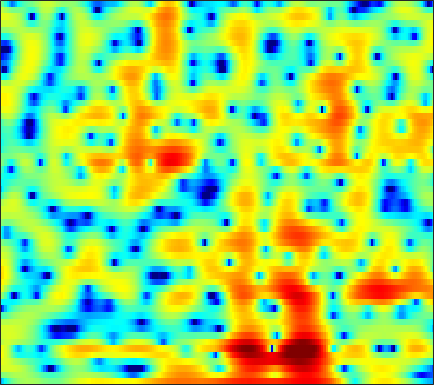

The file beside this chart, header and first rows:
-8.038, -6.2261, -4.3229, -2.8439, -1.943, -0.96018, -0.19359, 0.26902, 0.76031, 1.1193, 1.3561, 1.4594, 1.514, 1.4899, 1.4243, 1.2824, 1.0898, 0.91611, 0.65896, 0.37659, 0.10121, -0.089558, -0.32089, -0.50036
-0.2689, 0.02519, 0.4198, 0.7948, 1.048, 1.335, 1.554, 1.668, 1.746, 1.74, 1.647, 1.524, 1.287, 0.972, 0.6909, 0.2624, -0.213, -0.5879, -1.095, -1.583, -2.016, -2.28, -2.52, -2.608
3.141, 3.225, 3.292, 3.304, 3.276, 3.191, 3.043, 2.889, 2.629, 2.297, 1.891, 1.531, 0.9724, 0.3074, -0.2778, -1.189, -2.284, -3.263, -4.848, -6.896, -9.709, -12.73, -19.9, -28.69
3.913, 3.728, 3.42, 3.046, 2.729, 2.268, 1.78, 1.404, 0.9066, 0.4148, -0.06912, -0.425, -0.8981, -1.379, -1.749, -2.249, -2.75, -3.128, -3.615, -4.051, -4.381, -4.531, -4.542, -4.29
4.765, 4.192, 3.26, 2.121, 1.118, -0.3835, -1.96, -3.047, -4.082, -4.457, -4.325, -4.108, -3.909, -3.942, -4.128, -4.565, -5.118, -5.509, -5.825, -5.632, -4.928, -4.151, -2.963, -1.726
4.363, 4.035, 3.291, 2.123, 0.9206, -1.192, -3.9, -6.062, -7.592, -6.386, -4.597, -3.636, -2.96, -2.943, -3.344, -4.492, -6.407, -8.476, -11.85, -12.58, -9.135, -6.53, -3.794, -1.701
2.017, 2.544, 2.895, 2.929, 2.806, 2.511, 2.137, 1.855, 1.506, 1.22, 0.9635, 0.7603, 0.4454, 0.02607, -0.3765, -1.031, -1.726, -2.24, -2.852, -3.308, -3.586, -3.684, -3.695, -3.614
2.82, 3.047, 3.253, 3.354, 3.366, 3.304, 3.17, 3.033, 2.791, 2.483, 2.114, 1.791, 1.294, 0.7074, 0.2037, -0.5682, -1.445, -2.178, -3.275, -4.521, -5.946, -7.149, -8.92, -10.83
3.211, 3.221, 3.236, 3.236, 3.222, 3.171, 3.078, 2.982, 2.808, 2.571, 2.261, 1.972, 1.503, 0.9327, 0.4378, -0.335, -1.262, -2.074, -3.341, -4.861, -6.703, -8.358, -11.03, -14.36
2, 1.969, 1.992, 2.069, 2.149, 2.26, 2.35, 2.392, 2.409, 2.369, 2.261, 2.129, 1.875, 1.532, 1.217, 0.7078, 0.0808, -0.459, -1.273, -2.194, -3.219, -4.041, -5.169, -6.261
-2.067, -1.963, -1.541, -0.9521, -0.4821, 0.1208, 0.6469, 0.9726, 1.324, 1.586, 1.756, 1.833, 1.874, 1.827, 1.74, 1.562, 1.331, 1.129, 0.8083, 0.4374, 0.02346, -0.3085, -0.7729, -1.238
-16.91, -11.73, -7.599, -5.15, -3.913, -2.719, -1.817, -1.271, -0.6673, -0.1811, 0.2031, 0.4293, 0.6662, 0.8385, 0.9206, 1.024, 1.125, 1.198, 1.294, 1.394, 1.495, 1.558, 1.596, 1.571
-4.782, -5.005, -5.03, -5.053, -5.114, -5.213, -5.108, -4.745, -3.988, -3.163, -2.474, -2.126, -1.9, -1.86, -1.883, -1.897, -1.751, -1.472, -0.8229, 0.02235, 0.9081, 1.53, 2.265, 2.837
1.382, 0.1774, -1.796, -4.473, -7.285, -13.7, -33.11, -15.24, -9.058, -6.23, -4.794, -4.354, -4.545, -5.582, -7.03, -10.22, -14.23, -13.37, -8.425, -4.528, -1.762, -0.1772, 1.489, 2.758
4.185, 3.174, 1.653, -0.02947, -1.277, -2.746, -3.771, -4.099, -4.11, -3.982, -4.043, -4.246, -4.79, -5.781, -6.747, -8.056, -8.835, -8.719, -7.395, -5.559, -3.74, -2.49, -0.9689, 0.4033
5.577, 4.858, 3.827, 2.722, 1.863, 0.7843, -0.2325, -0.9439, -1.818, -2.59, -3.319, -3.865, -4.515, -5.124, -5.535, -6.045, -6.546, -6.836, -7.072, -7.221, -7.133, -6.727, -5.614, -4.012
6.309, 5.721, 4.817, 3.775, 2.886, 1.592, 0.1931, -0.9356, -2.492, -3.994, -5.23, -5.928, -6.476, -6.593, -6.593, -6.705, -7.013, -7.466, -8.71, -10.99, -15.5, -24.3, -18.92, -10.08
5.949, 5.48, 4.668, 3.646, 2.693, 1.149, -0.7344, -2.453, -5.34, -9.311, -15.17, -19.86, -15.35, -10.91, -8.89, -7.176, -6.15, -5.766, -5.712, -5.836, -5.98, -5.867, -5.096, -3.738
4.486, 4.222, 3.638, 2.812, 2.043, 0.7645, -0.7742, -2.087, -4.046, -6.13, -7.826, -8.5, -8.293, -7.169, -6.164, -4.86, -3.779, -3.143, -2.392, -1.793, -1.301, -0.9386, -0.4415, 0.052
3.124, 3.025, 2.661, 2.03, 1.447, 0.5126, -0.5844, -1.467, -2.608, -3.656, -4.362, -4.589, -4.506, -4.002, -3.426, -2.501, -1.585, -0.9296, -0.09581, 0.5537, 1.067, 1.352, 1.579, 1.651
2.217, 2.057, 1.683, 1.105, 0.5368, -0.3713, -1.512, -2.546, -4.179, -6.07, -7.954, -8.623, -7.835, -5.807, -4.156, -2.212, -0.617, 0.3946, 1.437, 2.193, 2.716, 2.942, 3.014, 2.84
0.2396, -0.277, -0.9257, -1.427, -1.793, -2.287, -2.969, -3.736, -5.299, -7.676, -11.32, -13.47, -10.91, -6.629, -4.117, -1.618, 0.2168, 1.287, 2.316, 3.027, 3.444, 3.574, 3.547, 3.265
-3.924, -6.08, -8.811, -8.945, -7.425, -5.386, -3.972, -3.312, -2.847, -2.616, -2.445, -2.205, -1.583, -0.6729, 0.08781, 1.075, 1.955, 2.467, 2.984, 3.305, 3.397, 3.33, 3.083, 2.643
-3.663, -5.824, -8.52, -8.372, -6.701, -4.295, -2.461, -1.44, -0.4122, 0.2987, 0.8712, 1.214, 1.629, 2.005, 2.254, 2.541, 2.736, 2.8, 2.79, 2.625, 2.327, 2.017, 1.46, 0.7815
0.5307, 0.07538, -0.3539, -0.4263, -0.2809, 0.1082, 0.6023, 0.9648, 1.411, 1.75, 1.997, 2.136, 2.233, 2.239, 2.185, 2.036, 1.761, 1.5, 1.03, 0.4125, -0.3001, -0.8985, -1.761, -2.644
2.358, 2.275, 2.213, 2.185, 2.219, 2.279, 2.342, 2.376, 2.368, 2.323, 2.183, 2.042, 1.784, 1.458, 1.165, 0.6894, 0.1079, -0.4186, -1.3, -2.385, -3.751, -4.942, -6.623, -8.121
2.778, 2.905, 3.076, 3.207, 3.265, 3.285, 3.209, 3.084, 2.806, 2.404, 1.896, 1.434, 0.7841, 0.1304, -0.3384, -0.9229, -1.472, -1.964, -2.747, -3.892, -5.597, -7.453, -11.23, -18.81
1.505, 1.989, 2.567, 3.054, 3.293, 3.448, 3.389, 3.184, 2.698, 1.897, 0.818, -0.2023, -1.777, -3.385, -4.312, -4.722, -4.335, -3.813, -3.261, -3.074, -3.24, -3.619, -4.242, -4.711
-3.127, -1.655, -0.1247, 0.9932, 1.577, 2.038, 2.158, 2.012, 1.518, 0.5868, -0.8493, -2.382, -5.37, -10.45, -18.3, -17.57, -9.256, -6.162, -3.622, -2.057, -1.023, -0.4946, 0.02029, 0.4465
-6.814, -4.901, -3.001, -1.737, -1.038, -0.4145, -0.09456, -0.02967, -0.2052, -0.6167, -1.351, -2.047, -3.117, -4.144, -4.641, -4.6, -3.853, -3.017, -1.896, -0.835, 0.01622, 0.5807, 1.198, 1.705
-4.93, -4.412, -3.81, -3.215, -2.848, -2.393, -1.986, -1.714, -1.444, -1.283, -1.246, -1.276, -1.363, -1.432, -1.433, -1.328, -1.063, -0.7761, -0.3279, 0.1891, 0.6923, 1.055, 1.514, 1.911
-3.445, -3.836, -4.399, -4.857, -5.01, -4.8, -4.094, -3.405, -2.402, -1.588, -0.911, -0.5676, -0.2753, -0.1299, -0.08275, -0.07528, -0.04002, 0.009136, 0.2111, 0.4843, 0.9119, 1.245, 1.682, 2.06
-1.869, -3.113, -5.432, -9.207, -13.2, -13.89, -8.313, -5.284, -2.56, -0.7671, 0.3849, 0.9137, 1.235, 1.181, 0.9281, 0.3774, -0.353, -0.8879, -1.202, -0.9482, -0.07074, 0.7246, 1.7, 2.412
0.3901, -0.468, -1.799, -3.545, -4.495, -4.488, -2.941, -1.48, 0.2046, 1.523, 2.266, 2.54, 2.544, 2.061, 1.322, -0.2811, -2.958, -6.193, -14.46, -10.69, -4.059, -1.233, 1.213, 2.594
-0.7533, -0.6155, -0.5391, -0.478, -0.4042, -0.1763, 0.1894, 0.4849, 0.9525, 1.249, 1.447, 1.442, 1.232, 0.7765, 0.2532, -0.7454, -1.922, -2.93, -3.651, -3.172, -1.667, -0.3742, 1.039, 2.004
-3.798, -2.802, -1.944, -1.288, -1.001, -0.7543, -0.641, -0.6163, -0.7089, -0.9109, -1.127, -1.303, -1.561, -1.76, -1.843, -1.859, -1.794, -1.583, -1.17, -0.4979, 0.1981, 0.8237, 1.549, 2.122
-4.624, -3.671, -2.682, -2.167, -1.946, -1.935, -2.197, -2.538, -3.265, -4.086, -5.116, -5.834, -6.512, -6.663, -6.361, -5.453, -4.312, -3.332, -2.113, -0.9144, 0.2199, 0.9488, 1.843, 2.561
-3.635, -3.115, -2.604, -2.387, -2.41, -2.75, -3.475, -4.318, -5.779, -7.747, -10.51, -13.19, -17.79, -20.07, -16.73, -12.17, -8.595, -6.492, -4.142, -2.224, -0.5448, 0.5065, 1.702, 2.679
-3.143, -2.542, -2.075, -1.853, -1.995, -2.524, -3.49, -4.551, -6.335, -8.801, -11.71, -14.25, -17.29, -18.24, -16.93, -13.71, -10.3, -8.001, -5.212, -2.942, -1.037, 0.1748, 1.507, 2.572
-2.267, -1.231, -0.3742, -0.04201, -0.1302, -0.633, -1.589, -2.652, -4.476, -6.955, -10.08, -13.15, -18.69, -25.77, -20.84, -14.35, -9.852, -7.419, -4.627, -2.421, -0.5877, 0.5074, 1.705, 2.607
0.8836, 1.673, 2.387, 2.596, 2.514, 2.041, 1.176, 0.2904, -1.23, -3.154, -5.297, -7.083, -9.337, -10.48, -10.09, -8.455, -6.431, -4.975, -3.051, -1.407, -0.1172, 0.7281, 1.546, 2.069
3.668, 4.016, 4.232, 4.222, 4.037, 3.538, 2.76, 2.03, 0.8097, -0.6079, -2.102, -3.234, -4.599, -5.613, -6.049, -6.05, -5.457, -4.738, -3.614, -2.403, -1.412, -0.7837, -0.2455, -0.07284
4.902, 5.004, 4.992, 4.83, 4.566, 4.045, 3.302, 2.585, 1.41, 0.02236, -1.712, -3.178, -5.481, -8.119, -10.16, -11.74, -10.69, -8.929, -6.817, -5.088, -3.724, -3.088, -2.492, -2.308
5.065, 5.051, 4.98, 4.766, 4.524, 4.071, 3.442, 2.815, 1.8, 0.4935, -1.194, -2.755, -5.371, -8.872, -12.29, -16.17, -13.63, -10.76, -8.124, -6.444, -5.307, -4.726, -4.216, -3.912
4.22, 4.155, 4.064, 3.95, 3.853, 3.651, 3.349, 3.032, 2.455, 1.641, 0.6355, -0.275, -1.612, -3.032, -4.005, -5.009, -5.518, -5.689, -5.765, -5.865, -6.09, -6.166, -6.246, -6.056
2.001, 1.833, 1.78, 2.002, 2.257, 2.638, 2.959, 3.134, 3.19, 3.066, 2.756, 2.398, 1.768, 1.013, 0.3893, -0.5344, -1.561, -2.464, -3.864, -5.611, -7.852, -9.894, -12.18, -11.96
-3.896, -4.78, -4.609, -3.113, -1.715, 0.05425, 1.505, 2.353, 3.216, 3.796, 4.073, 4.118, 3.952, 3.555, 3.099, 2.287, 1.175, 0.1672, -1.568, -3.86, -6.827, -9.738, -13.87, -13.56
-12.64, -18.86, -17.77, -10.02, -6.523, -3.253, -0.865, 0.5366, 2.021, 3.097, 3.84, 4.189, 4.408, 4.337, 4.096, 3.548, 2.732, 1.939, 0.6836, -0.7985, -2.429, -3.642, -4.99, -5.922
-10.18, -10.44, -9.806, -8.209, -6.653, -4.465, -2.371, -0.9067, 0.7745, 2.112, 3.167, 3.737, 4.242, 4.445, 4.417, 4.137, 3.608, 3.034, 2.096, 0.9645, -0.3507, -1.453, -3.006, -4.77
-14.14, -13.66, -12.44, -10.72, -9.044, -6.56, -4.055, -2.34, -0.3467, 1.305, 2.596, 3.342, 4.04, 4.438, 4.55, 4.446, 4.084, 3.649, 2.852, 1.837, 0.607, -0.4727, -2.128, -4.086
-19.59, -19.99, -23.54, -21, -15.19, -9.655, -5.733, -3.438, -1.009, 0.8606, 2.257, 3.064, 3.836, 4.3, 4.452, 4.428, 4.142, 3.78, 3.075, 2.133, 0.9586, -0.03404, -1.564, -3.213
-12.11, -12.58, -12.92, -11.62, -9.559, -6.493, -3.747, -1.999, -0.1055, 1.384, 2.532, 3.172, 3.792, 4.148, 4.259, 4.22, 3.961, 3.616, 2.975, 2.092, 0.9603, -0.07505, -1.695, -3.603
-4.076, -4.099, -3.813, -3.196, -2.533, -1.482, -0.3781, 0.383, 1.303, 2.063, 2.634, 2.944, 3.211, 3.331, 3.344, 3.24, 3.013, 2.734, 2.214, 1.483, 0.5081, -0.436, -1.985, -3.985
0.2514, 0.3164, 0.4895, 0.7379, 0.9562, 1.275, 1.566, 1.753, 1.926, 1.967, 1.869, 1.735, 1.486, 1.242, 1.097, 0.977, 0.9266, 0.9004, 0.7638, 0.4586, -0.09787, -0.6769, -1.705, -3.003
2.724, 2.814, 2.861, 2.87, 2.848, 2.768, 2.616, 2.446, 2.061, 1.462, 0.6116, -0.2175, -1.52, -2.823, -3.475, -3.408, -2.503, -1.663, -0.7299, -0.1847, -0.07379, -0.2644, -0.8693, -1.835
3.876, 3.858, 3.718, 3.488, 3.287, 2.989, 2.662, 2.349, 1.792, 0.9768, -0.2609, -1.658, -4.498, -9.708, -19.32, -14.36, -6.361, -3.414, -0.9866, 0.3817, 1.02, 1.079, 0.674, -0.289
2.638, 2.264, 1.599, 0.8253, 0.2808, -0.232, -0.436, -0.4452, -0.3677, -0.4103, -0.723, -1.164, -2.004, -2.861, -3.204, -2.767, -1.542, -0.4753, 0.797, 1.726, 2.248, 2.368, 2.166, 1.552
-0.1706, -1.153, -3.023, -5.634, -8.015, -10.38, -9.198, -7.171, -4.896, -3.325, -2.297, -1.749, -1.225, -0.8086, -0.4692, 0.04995, 0.6635, 1.151, 1.77, 2.28, 2.628, 2.771, 2.775, 2.57
